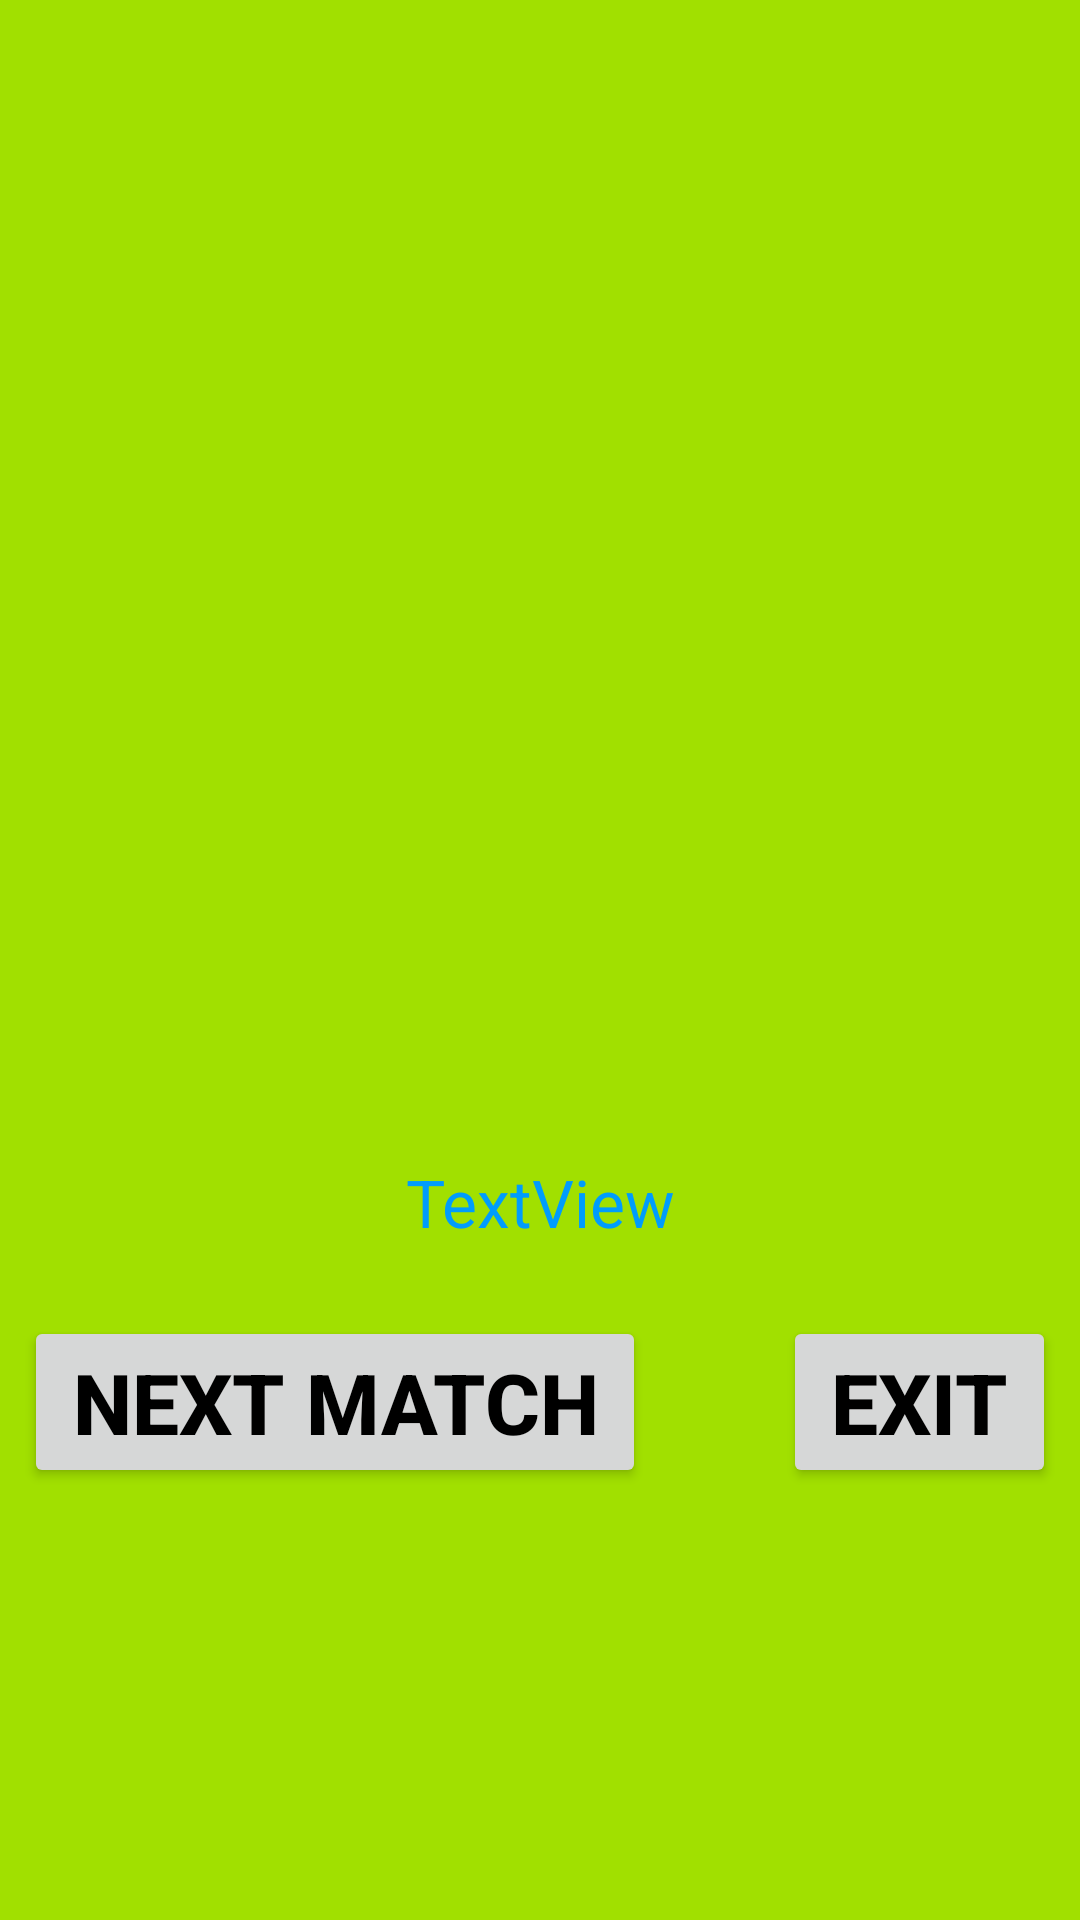

Layout XML and referenced resources for this Android screen:
<!-- AndroidManifest.xml: application theme AppTheme -->
<!-- res/layout/fragment_game_won.xml -->
<?xml version="1.0" encoding="utf-8"?>
<layout xmlns:android="http://schemas.android.com/apk/res/android"
    xmlns:app="http://schemas.android.com/apk/res-auto"
    xmlns:tools="http://schemas.android.com/tools"
    tools:context="com.example.android.navigation.GameWonFragment">

    <androidx.constraintlayout.widget.ConstraintLayout
        android:id="@+id/gameWonConstraintLayout"
        android:layout_width="match_parent"
        android:layout_height="match_parent"
        android:background="@color/youWinBackground">

        <Button
            android:id="@+id/exitButtonWon"
            style="@style/ButtonStyle"
            android:layout_width="wrap_content"
            android:layout_height="wrap_content"
            android:layout_marginEnd="8dp"
            android:layout_marginBottom="144dp"
            android:paddingStart="@dimen/button_padding"
            android:paddingEnd="@dimen/button_padding"
            android:text="@string/exit"
            android:textColor="?colorAccent"
            android:textSize="@dimen/button_text_size"
            android:textStyle="bold"
            app:layout_constraintBottom_toBottomOf="parent"
            app:layout_constraintEnd_toEndOf="parent"
            app:layout_constraintHorizontal_bias="1.0"
            app:layout_constraintStart_toEndOf="@+id/nextMatchButton" />

        <Button
            android:id="@+id/nextMatchButton"
            style="@style/ButtonStyle"
            android:layout_width="wrap_content"
            android:layout_height="wrap_content"
            android:layout_marginStart="8dp"
            android:layout_marginBottom="144dp"
            android:paddingStart="@dimen/button_padding"
            android:paddingEnd="@dimen/button_padding"
            android:text="@string/nextmatch"
            android:textColor="@color/youWinDark"
            android:textSize="@dimen/button_text_size"
            android:textStyle="bold"
            app:layout_constraintBottom_toBottomOf="parent"
            app:layout_constraintStart_toStartOf="parent"
            app:layout_constraintTop_toBottomOf="@+id/youWinImage"
            app:layout_constraintVertical_bias="1.0" />

        <ImageView
            android:id="@+id/youWinImage"
            android:layout_width="0dp"
            android:layout_height="@dimen/game_over_height"
            android:layout_marginStart="@dimen/horizontal_margin"
            android:layout_marginTop="8dp"
            android:layout_marginEnd="@dimen/horizontal_margin"
            android:scaleType="fitCenter"
            app:layout_constraintBottom_toTopOf="@+id/exitButtonWon"
            app:layout_constraintEnd_toEndOf="parent"
            app:layout_constraintHorizontal_bias="0.0"
            app:layout_constraintStart_toStartOf="parent"
            app:layout_constraintTop_toTopOf="parent"
            app:layout_constraintVertical_bias="0.053"
            app:srcCompat="@drawable/you_win" />

        <TextView
            android:id="@+id/tvPuntuacion"
            style="@style/TextStyle"
            android:layout_width="wrap_content"
            android:layout_height="wrap_content"
            android:text="TextView"
            app:layout_constraintBottom_toTopOf="@+id/nextMatchButton"
            app:layout_constraintEnd_toEndOf="parent"
            app:layout_constraintStart_toStartOf="parent"
            app:layout_constraintTop_toBottomOf="@+id/youWinImage" />

    </androidx.constraintlayout.widget.ConstraintLayout>
</layout>
<!-- resources referenced by this layout -->
<resources>
  <color name="youWinBackground">#A1E000</color>
  <color name="youWinDark">#000000</color>
  <dimen name="button_padding">16dp</dimen>
  <dimen name="button_text_size">28sp</dimen>
  <dimen name="game_over_height">350dp</dimen>
  <dimen name="horizontal_margin">8dp</dimen>
  <string name="exit">Exit</string>
  <string name="nextmatch">Next Match</string>
  <style name="ButtonStyle">
          <item name="android:layout_width">wrap_content</item>
          <item name="android:layout_height">wrap_content</item>
          <item name="android:layout_marginStart">30dp</item>
          <item name="android:layout_marginTop">16dp</item>
          <item name="android:textSize">@dimen/button_text_size</item>
      </style>
  <style name="TextStyle">
          <item name="android:textAppearance">@style/TextAppearance.AppCompat.Large</item>
          <item name="android:textColor">@color/colorPrimary</item>
      </style>
  <style name="AppTheme" parent="Theme.AppCompat.Light.DarkActionBar">
          
          <item name="colorPrimary">@color/colorPrimary</item>
          <item name="colorPrimaryDark">@color/colorPrimaryDark</item>
          <item name="colorAccent">@color/colorAccent</item>
      </style>
  <color name="colorPrimary">#009CFC</color>
  <color name="colorPrimaryDark">#009CFC</color>
  <color name="colorAccent">#000000</color>
</resources>
